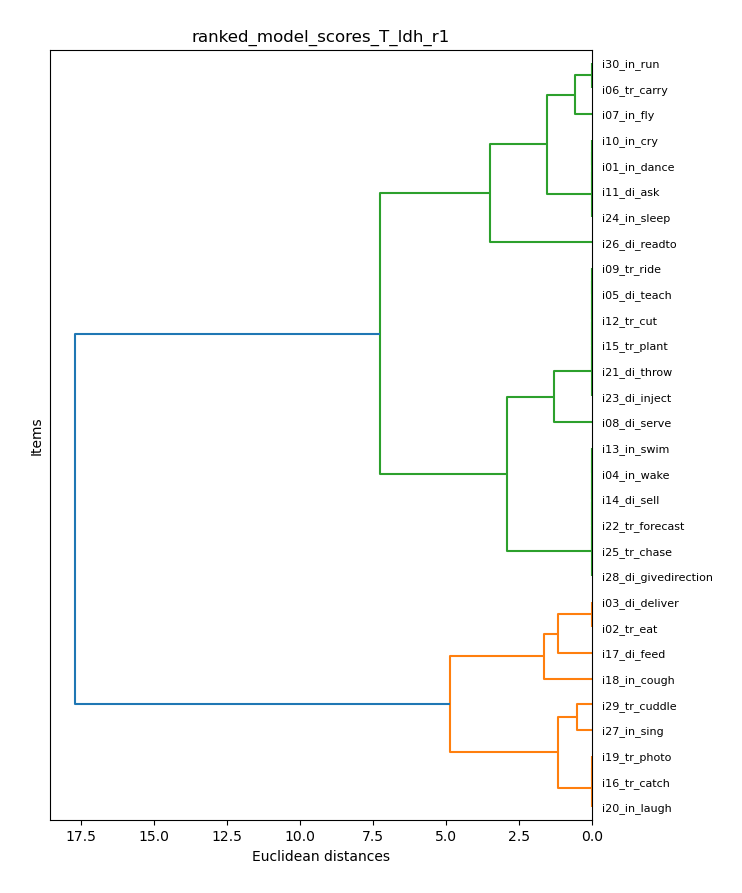

Data behind this chart, as committed beside it:
item_model, T_ldh_r1
i01_in_dance, 9.0
i02_tr_eat, 2.0
i03_di_deliver, 2.0
i04_in_wake, 8.0
i05_di_teach, 7.0
i06_tr_carry, 10.0
i07_in_fly, 9.5
i08_di_serve, 6.0
i09_tr_ride, 7.0
i10_in_cry, 9.0
i11_di_ask, 9.0
i12_tr_cut, 7.0
i13_in_swim, 8.0
i14_di_sell, 8.0
i15_tr_plant, 7.0
i16_tr_catch, 4.0
i17_di_feed, 1.0
i18_in_cough, 3.0
i19_tr_photo, 4.0
i20_in_laugh, 4.0
i21_di_throw, 7.0
i22_tr_forecast, 8.0
i23_di_inject, 7.0
i24_in_sleep, 9.0
i25_tr_chase, 8.0
i26_di_readto, 12.0
i27_in_sing, 4.5
i28_di_givedirection, 8.0
i29_tr_cuddle, 5.0
i30_in_run, 10.0
